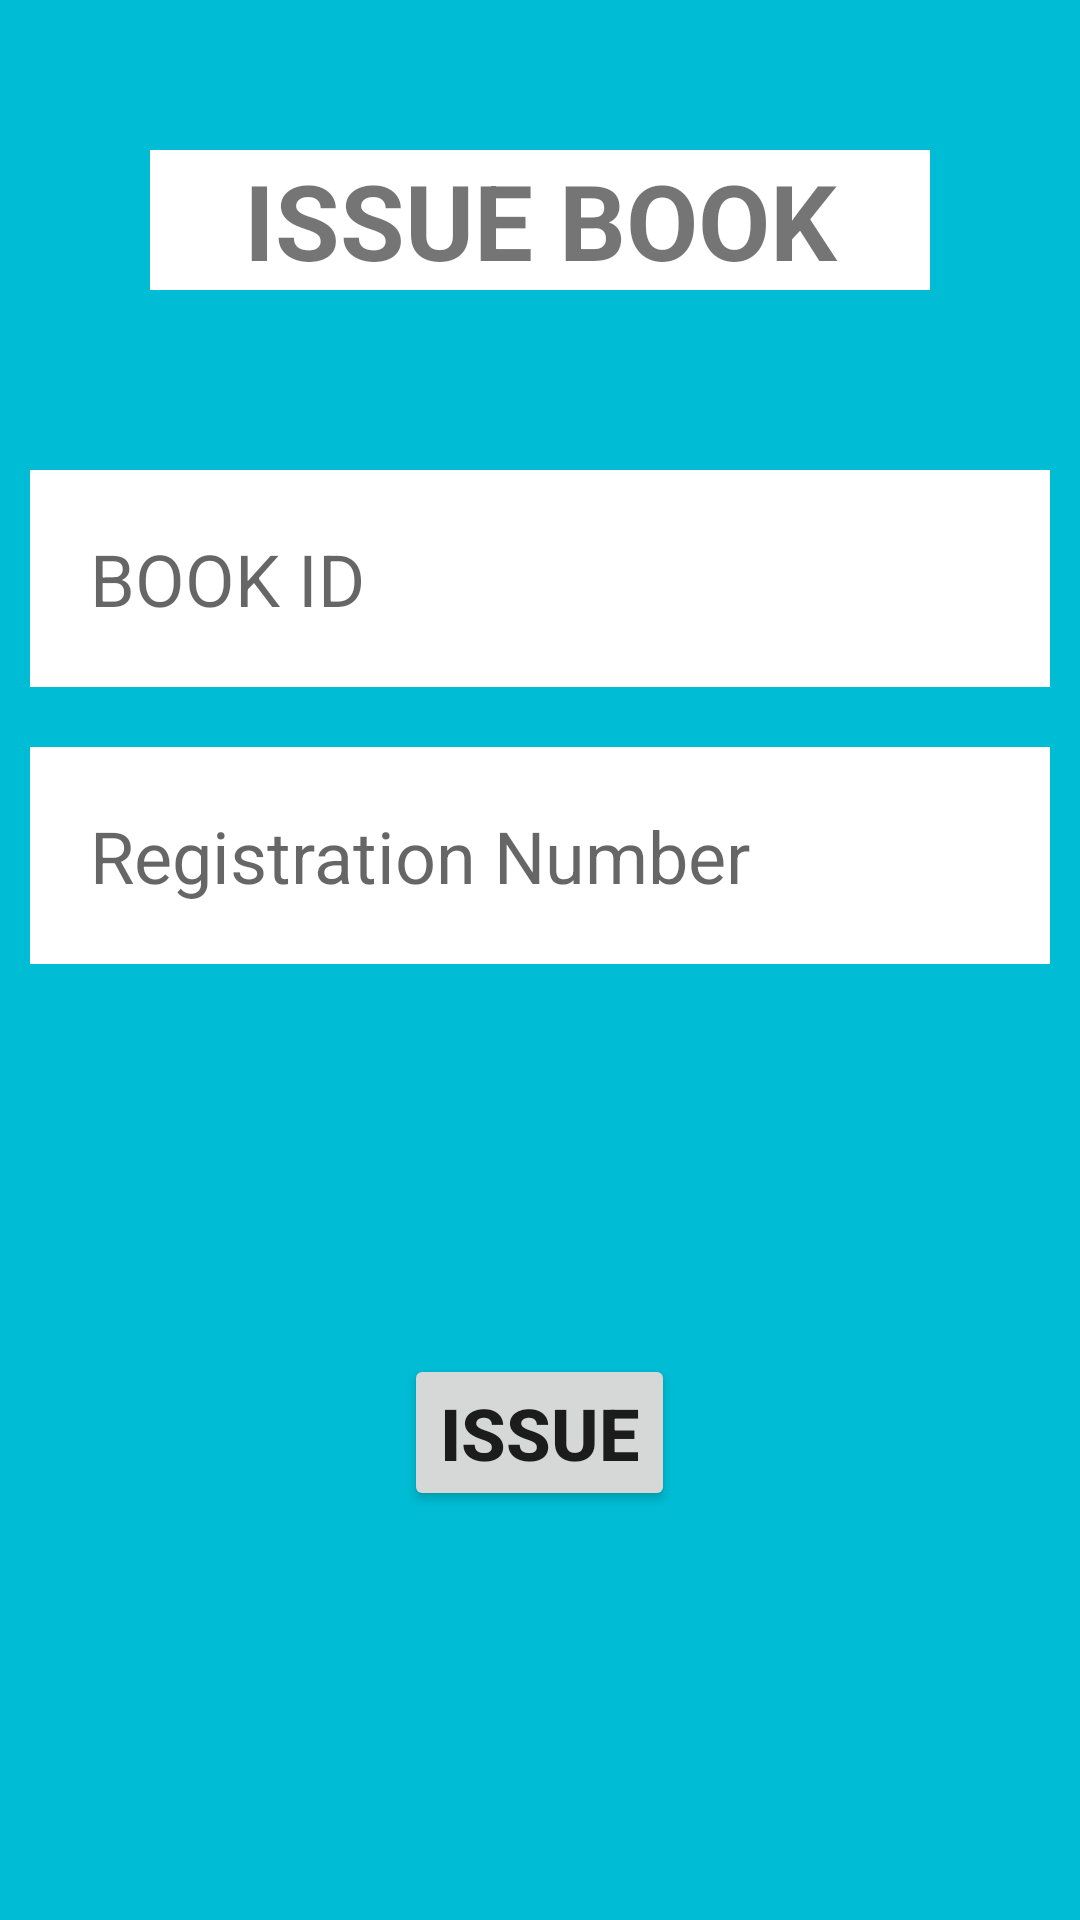

Android layout source for this screen:
<!-- AndroidManifest.xml: application theme Theme.OnlineLibrary -->
<!-- res/layout/activity_issue_book.xml -->
<?xml version="1.0" encoding="utf-8"?>
<RelativeLayout xmlns:android="http://schemas.android.com/apk/res/android"
    xmlns:app="http://schemas.android.com/apk/res-auto"
    xmlns:tools="http://schemas.android.com/tools"
    android:layout_width="match_parent"
    android:layout_height="match_parent"
    android:background="#00BCD4"
    tools:context=".IssueBookActivity">

    <TextView
        android:id="@+id/IssueBook"
        android:layout_width="match_parent"
        android:layout_height="wrap_content"
        android:layout_marginStart="50dp"
        android:layout_marginTop="50dp"
        android:layout_marginEnd="50dp"
        android:layout_marginBottom="50dp"
        android:gravity="center"
        android:text="ISSUE BOOK"
        android:textSize="35dp"
        android:textStyle="bold"
        android:background="@color/white"
        />

    <EditText
        android:id="@+id/BookID"
        android:layout_width="match_parent"
        android:layout_height="wrap_content"
        android:layout_below="@id/IssueBook"
        android:layout_marginStart="10dp"
        android:layout_marginTop="10dp"
        android:layout_marginEnd="10dp"
        android:layout_marginBottom="10dp"
        android:background="@color/white"
        android:hint="BOOK ID"
        android:padding="20dp"
        android:textSize="24dp"/>

    <EditText
        android:id="@+id/regNo"
        android:layout_width="match_parent"
        android:layout_height="wrap_content"
        android:layout_below="@id/BookID"
        android:layout_marginStart="10dp"
        android:layout_marginTop="10dp"
        android:layout_marginEnd="10dp"
        android:layout_marginBottom="10dp"
        android:background="@color/white"
        android:hint="Registration Number"
        android:padding="20dp"
        android:textSize="24dp"/>

    <Button
        android:id="@+id/issue"
        android:layout_width="wrap_content"
        android:layout_height="wrap_content"
        android:layout_below="@id/regNo"
        android:layout_centerHorizontal="true"
        android:layout_marginTop="120dp"
        android:layout_marginBottom="10dp"
        android:text="ISSUE"
        android:textSize="24sp"
        android:textStyle="bold" />


</RelativeLayout>
<!-- resources referenced by this layout -->
<resources>
  <color name="white">#FFFFFFFF</color>
  <style name="Theme.OnlineLibrary" parent="Theme.MaterialComponents.DayNight.DarkActionBar">
          
          <item name="colorPrimary">@color/purple_500</item>
          <item name="colorPrimaryVariant">@color/purple_700</item>
          <item name="colorOnPrimary">@color/white</item>
          
          <item name="colorSecondary">@color/teal_200</item>
          <item name="colorSecondaryVariant">@color/teal_700</item>
          <item name="colorOnSecondary">@color/black</item>
          
          <item name="android:statusBarColor">?attr/colorPrimaryVariant</item>
          
      </style>
  <color name="purple_500">#FF6200EE</color>
  <color name="purple_700">#FF3700B3</color>
  <color name="teal_200">#FF03DAC5</color>
  <color name="teal_700">#FF018786</color>
  <color name="black">#FF000000</color>
</resources>
